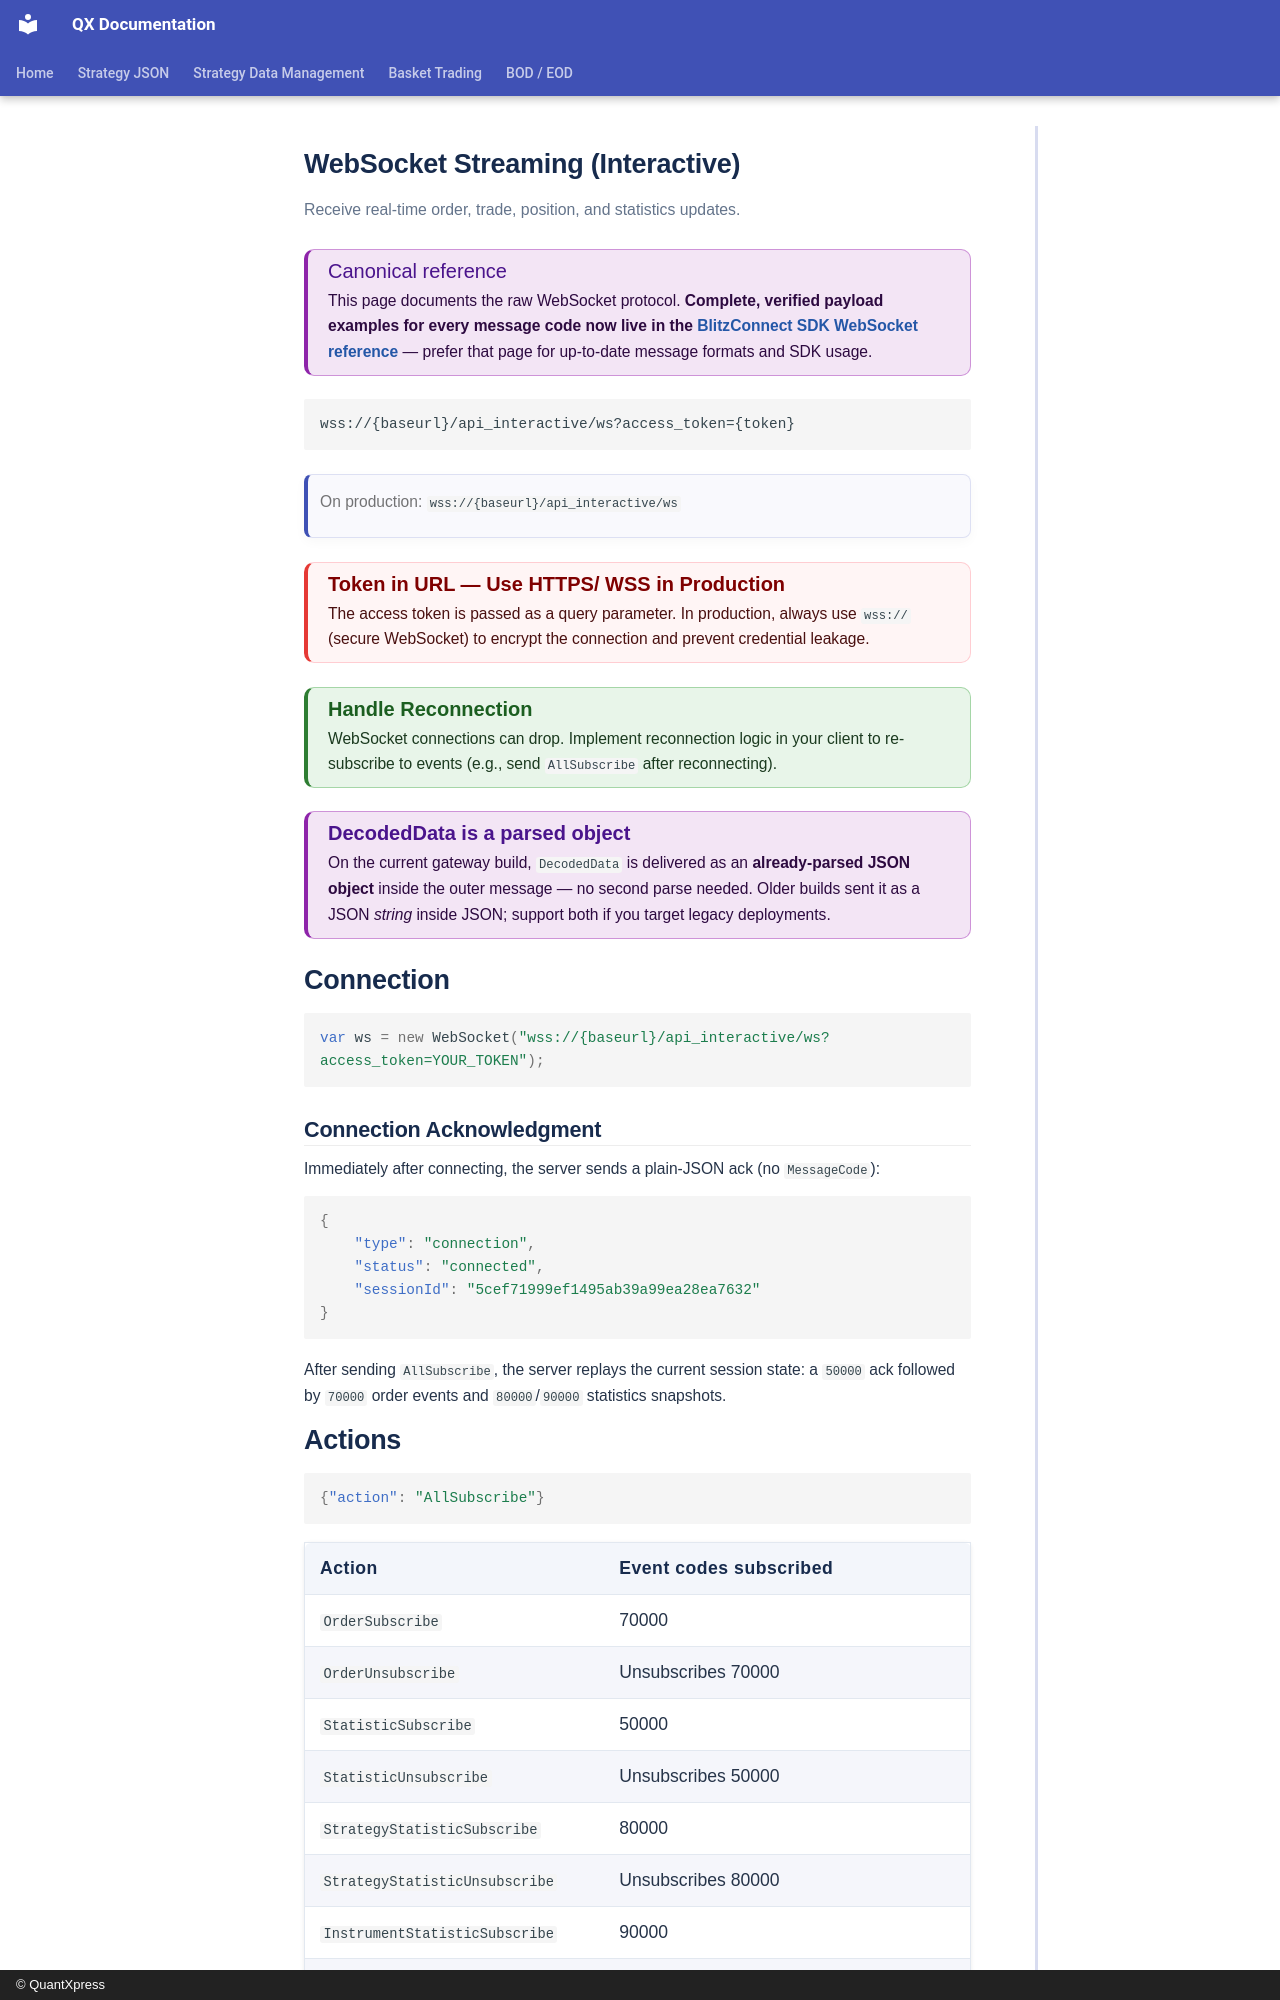

repository: Rohan-quantxpress/QX-Documentation · page: blitz-api/api/trading/websocket/index.html · generator: mkdocs · copyright: © QuantXpress

# WebSocket Streaming (Interactive)

Receive real-time order, trade, position, and statistics updates.

!!! note "Canonical reference"
    This page documents the raw WebSocket protocol. **Complete, verified payload examples for every message code now live in the [BlitzConnect SDK WebSocket reference](../../sdk/blitzconnect-api/websocket.md)** — prefer that page for up-to-date message formats and SDK usage.

```
wss://{baseurl}/api_interactive/ws?access_token={token}
```

> On production: `wss://{baseurl}/api_interactive/ws`

!!! warning "**Token in URL — Use HTTPS/ WSS in Production**"
    The access token is passed as a query parameter. In production, always use `wss://` (secure WebSocket) to encrypt the connection and prevent credential leakage.

!!! tip "**Handle Reconnection**"
    WebSocket connections can drop. Implement reconnection logic in your client to re-subscribe to events (e.g., send `AllSubscribe` after reconnecting).

!!! note "**DecodedData is a parsed object**"
    On the current gateway build, `DecodedData` is delivered as an **already-parsed JSON object** inside the outer message — no second parse needed. Older builds sent it as a JSON *string* inside JSON; support both if you target legacy deployments.

# Connection

```javascript
var ws = new WebSocket("wss://{baseurl}/api_interactive/ws?access_token=YOUR_TOKEN");
```

## Connection Acknowledgment

Immediately after connecting, the server sends a plain-JSON ack (no `MessageCode`):

```json
{
    "type": "connection",
    "status": "connected",
    "sessionId": "5cef71999ef1495ab39a99ea28ea7632"
}
```

After sending `AllSubscribe`, the server replays the current session state: a `50000` ack followed by `70000` order events and `80000`/`90000` statistics snapshots.
